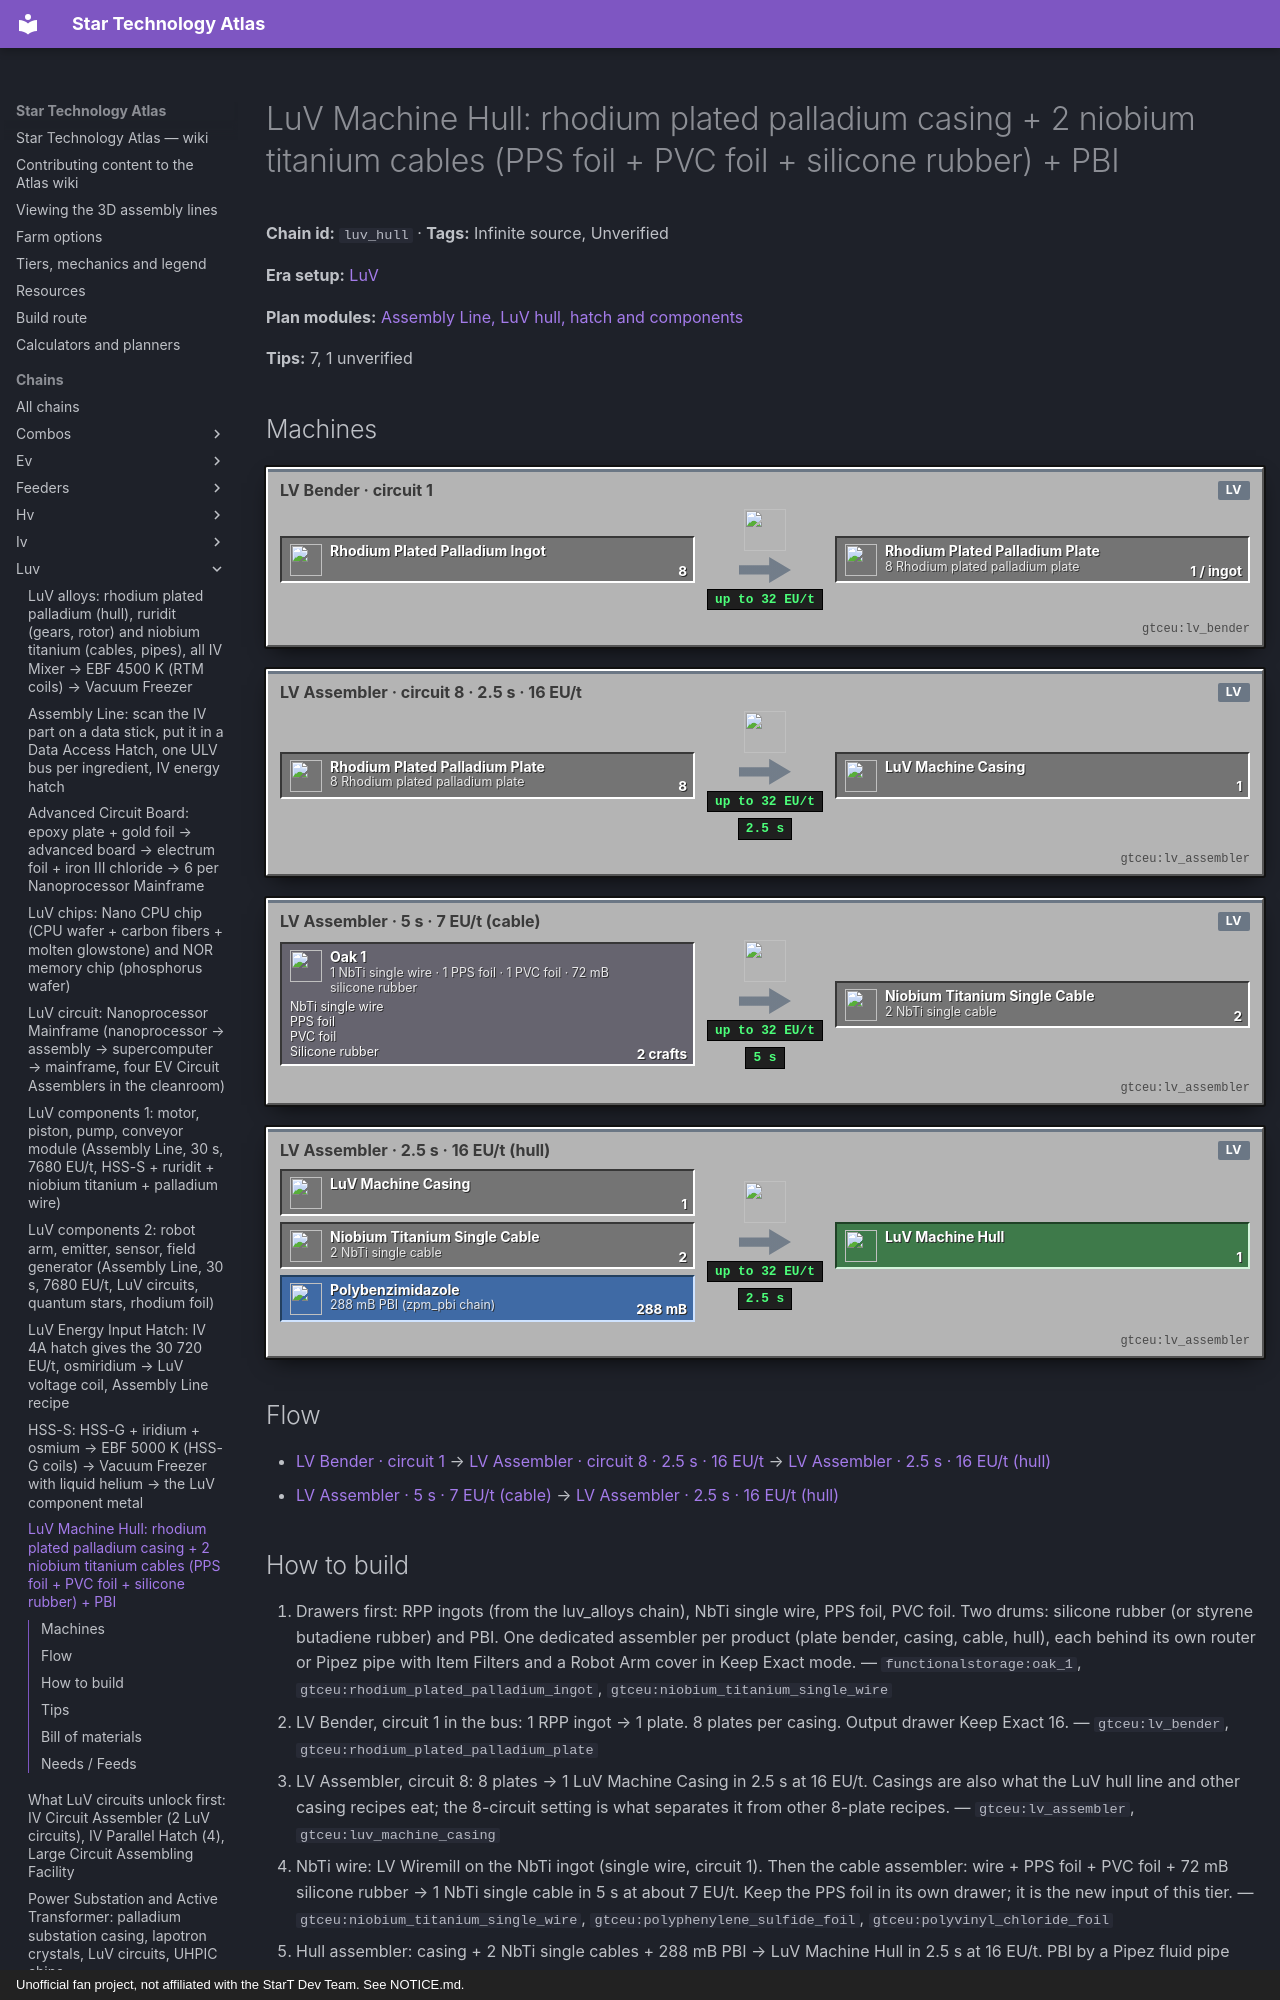

repository: BLGuyDev/StarT-Atlas · page: chains/luv/luv_hull/index.html · generator: mkdocs · copyright: Unofficial fan project, not affiliated with the StarT Dev Team. See NOTICE.md.

---
kind: chain
id: luv_hull
order: 1210
data:
  t: |-
    LuV Machine Hull: rhodium plated palladium casing + 2 niobium titanium cables (PPS foil + PVC foil + silicone rubber) + PBI
  inf: true
  "n":
    - [ig, Rhodium plated palladium ingot, i, "gtceu:rhodium_plated_palladium_ingot"]
    - [be, "LV Bender · circuit 1", m, "gtceu:lv_bender"]
    - [pl, "8 Rhodium plated palladium plate", x, "gtceu:rhodium_plated_palladium_plate"]
    - [a1, "LV Assembler · circuit 8 · 2.5 s · 16 EU/t", m, "gtceu:lv_assembler"]
    - [mc, LuV Machine Casing, x, "gtceu:luv_machine_casing"]
    - - cw
      - |-
        1 NbTi single wire · 1 PPS foil · 1 PVC foil · 72 mB silicone rubber
      - g
      - functionalstorage:oak_1
      - - [NbTi single wire, "gtceu:niobium_titanium_single_wire"]
        - [PPS foil, "gtceu:polyphenylene_sulfide_foil"]
        - [PVC foil, "gtceu:polyvinyl_chloride_foil"]
        - [Silicone rubber, "gtceu:silicone_rubber_bucket"]
    - [a2, "LV Assembler · 5 s · 7 EU/t (cable)", m, "gtceu:lv_assembler"]
    - [cb, "2 NbTi single cable", x, "gtceu:niobium_titanium_single_cable"]
    - [pf, "288 mB PBI (zpm_pbi chain)", f, "gtceu:polybenzimidazole_bucket"]
    - [a3, "LV Assembler · 2.5 s · 16 EU/t (hull)", m, "gtceu:lv_assembler"]
    - [hu, LuV Machine Hull, o, "gtceu:luv_machine_hull"]
  e:
    - [ig, be, "8"]
    - [be, pl, "1 / ingot"]
    - [pl, a1, "8"]
    - [a1, mc, "1 / 2.5 s"]
    - [cw, a2, "2 crafts"]
    - [a2, cb, "2 / 5 s"]
    - [mc, a3, "1"]
    - [cb, a3, "2"]
    - [pf, a3, "288 mB"]
    - [a3, hu, "1 / 2.5 s"]
  tips:
    - |-
      Recipes: machine casing = 8 rhodium plated palladium plates, assembler, circuit 8, 50 ticks at 16 EU/t (MachineRecipeLoader casing_luv; crafting table version: 8 plates around a wrench). Hull: the PACK replaces the GT hull for LuV, ZPM and UV (kjs tiered_machines/singleblocks.js luvUVMachines): casing + 2 niobium titanium single cables + 288 mB polybenzimidazole (PBI, tier_data.js plastic), assembler, 50 ticks at 16 EU/t; vanilla hull_luv used PTFE. IV used tungsten steel plates, platinum cables, PTFE; from LuV the plastic is PBI. The hull does NOT use the Assembly Line: the casing and the hull are two plain assembler recipes that an LV Assembler runs; the Assembly Line is for the LuV components that go into LuV machines.
    - |-
      The new problem is the cable: niobium titanium cables are LuV rated (cableProperties V[LuV]), so WireRecipeHandler adds a Polyphenylene Sulfide foil on top of the PVC foil: 1 NbTi single wire + 1 PPS foil + 1 PVC foil + 72 mB silicone rubber (or 36 mB styrene butadiene rubber), assembler, 100 ticks, ULV power. Two cables per hull, so 2 wires, 2 PPS foils, 2 PVC foils and 144 mB silicone. Plain rubber is not accepted any more.
    - |-
      Polyphenylene sulfide (PPS): chemical reactor, 3 sodium sulfide dust + 1 B dichlorobenzene + 8 B oxygen (or 16 B air) → 1500 mB (1000 with air) PPS + 4 salt, 240 ticks at 360 EU/t, which is an HV reactor. Sodium sulfide = 2 sodium + 1 sulfur dust, LV reactor, 60 ticks. Dichlorobenzene = 4 B chlorine + 1 B benzene, circuit 2, chemical reactor. Benzene is the oil_distill chain. The pack also has a hydrocarbon skip for PPS (EV hatch, kjs hydrocarbons.js) but it is not needed. Foil: bender on the PPS plate (solidifier plate mold, 144 mB each). Unverified: the PPS foil press and the exact bender time.
    - |-
      PBI: the polybenzimidazole line of the zpm_pbi chain (IV-power chemistry); 288 mB per hull, so build it before the first LuV hull. PTFE is no longer used by the hull (it is still the optical pipe and hatch fluid). Silicone rubber (HV): 9 polydimethylsiloxane dust + 1 sulfur → 1296 mB, chemical reactor 600 ticks at 30 EU/t (ReactorRecipes).
    - |-
      Cost per hull: 8 RPP ingots = 6 palladium + 2 rhodium, 2 niobium titanium (cable wire), 2 PPS and 2 PVC foils, 144 mB silicone, 288 mB PBI. One rhodium plated palladium ingot is 3/4 palladium and 1/4 rhodium. You need many hulls: each LuV machine, each hatch and the ZPM hull path start from one.
    - |-
      Sub-steps people skip: (1) plates by LV Bender on circuit 1, not 10 (10 is foil from an ingot); (2) the casing recipe uses circuit 8; (3) cables need three inputs: wire, two foils, one fluid; (4) PVC foil is also an IV/EV item you may already have drawers for; (5) keep a Keep Exact 4 casing drawer so a stalled hull assembler does not flood.
    - |-
      Unverified: that the LV Assembler accepts the 7 EU/t cable recipe at once (any assembler should), and the plate time of a rhodium plated palladium ingot in the bender (mass based).
  b:
    - ["gtceu:lv_assembler", 3]
    - ["gtceu:lv_bender", 1]
    - ["gtceu:lv_fluid_solidifier", 1]
    - ["functionalstorage:oak_1", 10]
    - ["modularrouters:modular_router", 6]
    - ["gtceu:lv_robot_arm", 6]
    - ["gtceu:item_filter", 6]
    - ["pipez:item_pipe", 16]
    - ["pipez:fluid_pipe", 3]
    - ["gtceu:steel_drum", 2]
  how:
    - i: ["functionalstorage:oak_1", "gtceu:rhodium_plated_palladium_ingot", "gtceu:niobium_titanium_single_wire"]
      t: |-
        Drawers first: RPP ingots (from the luv_alloys chain), NbTi single wire, PPS foil, PVC foil. Two drums: silicone rubber (or styrene butadiene rubber) and PBI. One dedicated assembler per product (plate bender, casing, cable, hull), each behind its own router or Pipez pipe with Item Filters and a Robot Arm cover in Keep Exact mode.
    - i: ["gtceu:lv_bender", "gtceu:rhodium_plated_palladium_plate"]
      t: |-
        LV Bender, circuit 1 in the bus: 1 RPP ingot → 1 plate. 8 plates per casing. Output drawer Keep Exact 16.
    - i: ["gtceu:lv_assembler", "gtceu:luv_machine_casing"]
      t: |-
        LV Assembler, circuit 8: 8 plates → 1 LuV Machine Casing in 2.5 s at 16 EU/t. Casings are also what the LuV hull line and other casing recipes eat; the 8-circuit setting is what separates it from other 8-plate recipes.
    - i: ["gtceu:niobium_titanium_single_wire", "gtceu:polyphenylene_sulfide_foil", "gtceu:polyvinyl_chloride_foil"]
      t: |-
        NbTi wire: LV Wiremill on the NbTi ingot (single wire, circuit 1). Then the cable assembler: wire + PPS foil + PVC foil + 72 mB silicone rubber → 1 NbTi single cable in 5 s at about 7 EU/t. Keep the PPS foil in its own drawer; it is the new input of this tier.
    - i: ["gtceu:lv_assembler", "gtceu:polybenzimidazole_bucket", "gtceu:luv_machine_hull"]
      t: |-
        Hull assembler: casing + 2 NbTi single cables + 288 mB PBI → LuV Machine Hull in 2.5 s at 16 EU/t. PBI by a Pipez fluid pipe from its drum, casing and cables by one router each.
    - i: ["functionalstorage:oak_1", "gtceu:luv_machine_hull"]
      t: Output drawer Keep Exact 8. Hulls are what the Assembly Line machines, the 4A/16A hatches, converters and the dimensional destabiliser all start from.
---
# LuV Machine Hull: rhodium plated palladium casing + 2 niobium titanium cables (PPS foil + PVC foil + silicone rubber) + PBI

<!-- Generated from the front matter by tools/refresh_body.js. Edit the front matter, not this text. -->

**Chain id:** `luv_hull` · **Tags:** Infinite source, Unverified

**Era setup:** [LuV](../../eras/luv.md)

**Plan modules:** [Assembly Line, LuV hull, hatch and components](../../plan/p11.md#luvmach)

**Tips:** 7, 1 unverified
